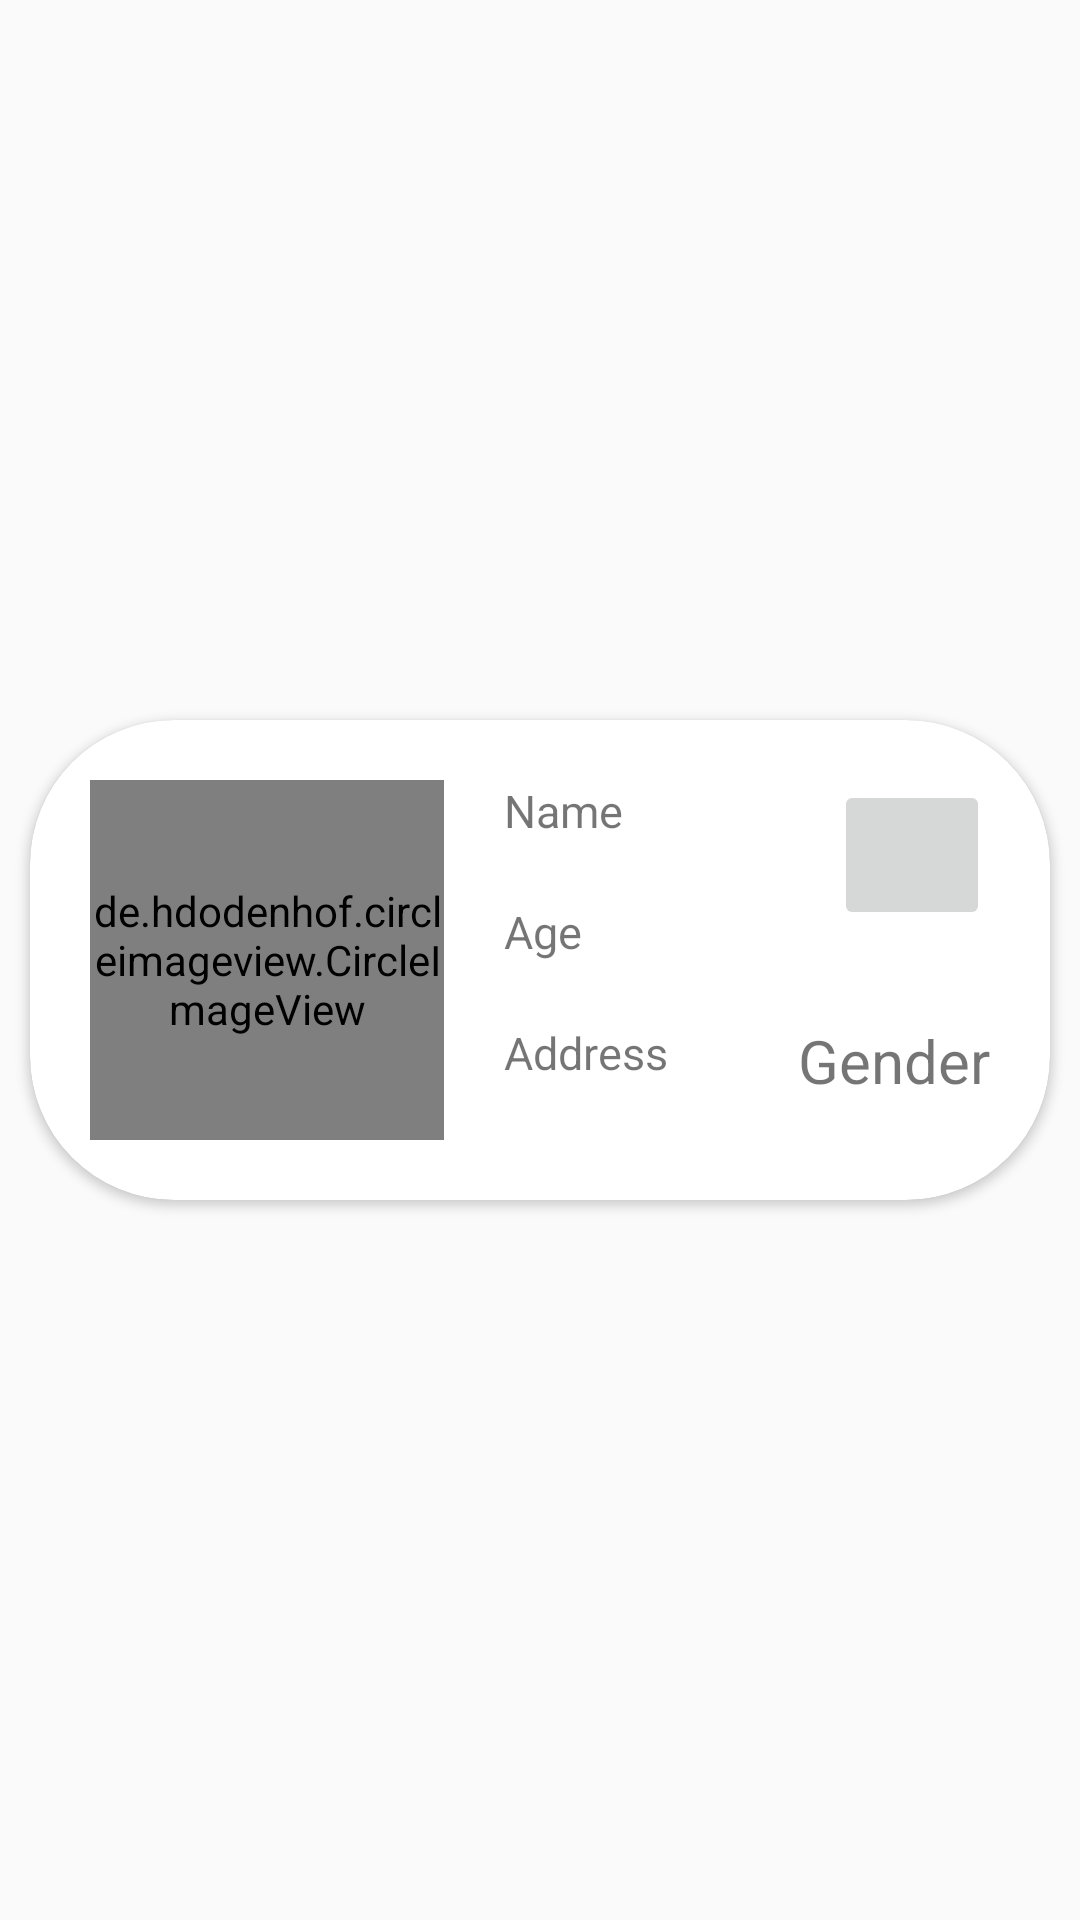

Reconstruct the res/layout file that produces this screen, plus the resources it refers to.
<!-- AndroidManifest.xml: application theme AppTheme -->
<!-- res/layout/layout_students.xml -->
<?xml version="1.0" encoding="utf-8"?>
<androidx.constraintlayout.widget.ConstraintLayout xmlns:android="http://schemas.android.com/apk/res/android"
    xmlns:app="http://schemas.android.com/apk/res-auto"
    android:layout_width="match_parent"
    android:layout_height="wrap_content">

    <androidx.cardview.widget.CardView
        android:id="@+id/cardView"
        android:layout_width="match_parent"
        android:layout_height="wrap_content"
        android:layout_marginStart="10dp"
        android:layout_marginLeft="10dp"
        android:layout_marginTop="10dp"
        android:layout_marginEnd="10dp"
        android:layout_marginRight="10dp"
        android:layout_marginBottom="10dp"
        app:cardCornerRadius="@android:dimen/app_icon_size"
        app:layout_constraintBottom_toBottomOf="parent"
        app:layout_constraintEnd_toEndOf="parent"
        app:layout_constraintStart_toStartOf="parent"
        app:layout_constraintTop_toTopOf="parent">

        <androidx.constraintlayout.widget.ConstraintLayout
            android:id="@+id/constraint"
            android:layout_width="match_parent"
            android:layout_height="wrap_content">

            <de.hdodenhof.circleimageview.CircleImageView
                android:id="@+id/circledataimg"
                android:layout_width="118dp"
                android:layout_height="120dp"
                android:layout_marginStart="20dp"
                android:layout_marginLeft="20dp"
                android:layout_marginTop="20dp"
                android:layout_marginBottom="20dp"
                android:src="@drawable/noimage"
                app:layout_constraintBottom_toBottomOf="@id/constraint"
                app:layout_constraintStart_toStartOf="@id/constraint"
                app:layout_constraintTop_toTopOf="@id/constraint" />

            <TextView
                android:id="@+id/txtName"
                android:layout_width="wrap_content"
                android:layout_height="wrap_content"
                android:layout_marginStart="20dp"
                android:layout_marginLeft="20dp"
                android:layout_marginTop="20dp"
                android:text="Name"
                android:textSize="15sp"
                app:layout_constraintStart_toEndOf="@+id/circledataimg"
                app:layout_constraintTop_toTopOf="@id/constraint" />

            <TextView
                android:id="@+id/txtAge"
                android:layout_width="wrap_content"
                android:layout_height="wrap_content"
                android:layout_marginStart="20dp"
                android:layout_marginLeft="20dp"
                android:layout_marginTop="20dp"
                android:text="Age"
                android:textSize="15sp"
                app:layout_constraintStart_toEndOf="@+id/circledataimg"
                app:layout_constraintTop_toBottomOf="@+id/txtName" />

            <TextView
                android:id="@+id/txtAddress"
                android:layout_width="wrap_content"
                android:layout_height="wrap_content"
                android:layout_marginStart="20dp"
                android:layout_marginLeft="20dp"
                android:layout_marginTop="20dp"
                android:text="Address"
                android:textSize="15sp"
                app:layout_constraintStart_toEndOf="@+id/circledataimg"
                app:layout_constraintTop_toBottomOf="@+id/txtAge" />

            <TextView
                android:id="@+id/txtGender"
                android:layout_width="wrap_content"
                android:layout_height="wrap_content"
                android:layout_marginTop="30dp"
                android:layout_marginEnd="20dp"
                android:layout_marginRight="20dp"
                android:text="Gender"
                android:textSize="20sp"
                app:layout_constraintEnd_toEndOf="@id/constraint"
                app:layout_constraintTop_toBottomOf="@+id/btndelete" />

            <ImageButton
                android:id="@+id/btndelete"
                android:layout_width="52dp"
                android:layout_height="50dp"
                android:layout_marginTop="20dp"
                android:layout_marginEnd="20dp"
                android:layout_marginRight="20dp"
                android:scaleType="fitXY"
                app:layout_constraintEnd_toEndOf="@id/constraint"
                app:layout_constraintTop_toTopOf="@id/constraint"
                app:srcCompat="@drawable/imgdelete" />

        </androidx.constraintlayout.widget.ConstraintLayout>

    </androidx.cardview.widget.CardView>
</androidx.constraintlayout.widget.ConstraintLayout>
<!-- resources referenced by this layout -->
<resources>
  <style name="AppTheme" parent="Theme.AppCompat.Light.DarkActionBar">
          
          <item name="colorPrimary">@color/colorPrimary</item>
          <item name="colorPrimaryDark">@color/colorPrimaryDark</item>
          <item name="colorAccent">@color/colorAccent</item>
      </style>
  <!-- not gathered from this repository: default colours our renderer supplied (Android Studio template values) -->
  <color name="colorPrimary">#FF6200EE</color>
  <color name="colorPrimaryDark">#FF3700B3</color>
  <color name="colorAccent">#FF03DAC5</color>
</resources>
